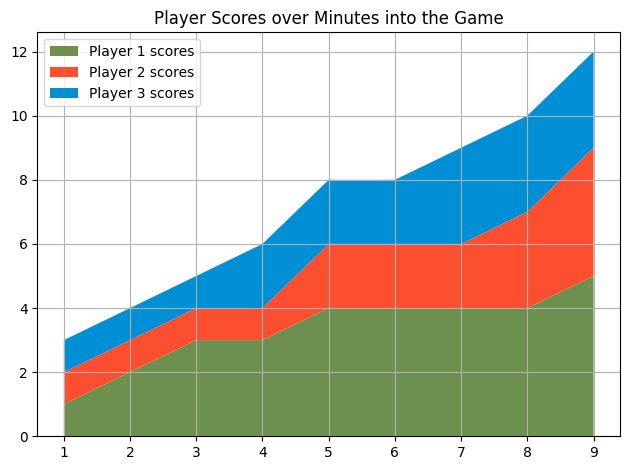

Write Python code to recreate this figure.
# Topic: Work with stack plots
# File: stack_plots.py
# plot data with respect to time
# Author: Xuhua Huang
#
# Highlights:
# TODO: filling area on line plots
# 1) matplotlib.pyplot.stackplot method
# 2) add labels and specify colors of the plot
#
# Last updated: Aug 18, 2021
# Created on: Aug 18, 2021

# %%
from matplotlib import pyplot as plt


def main() -> None:

    # x and y axis data
    minutes_into_game: list[int] = [1, 2, 3, 4, 5, 6, 7, 8, 9]
    player_1_scores: list[int] = [1, 2, 3, 3, 4, 4, 4, 4, 5]
    player_2_scores: list[int] = [1, 1, 1, 1, 2, 2, 2, 3, 4]
    player_3_scores: list[int] = [1, 1, 1, 2, 2, 2, 3, 3, 3]

    # labels and colour for each plot in the form of lists
    label_list: list[str] = ['Player 1 scores',
                             'Player 2 scores', 'Player 3 scores']
    # green, red, blue in hex decimals form
    color_list: list[str] = ['#6d904f', '#fc4f30', '#008fd5']

    plt.stackplot(minutes_into_game,
                  player_1_scores, player_2_scores, player_3_scores,
                  labels=label_list,
                  colors=color_list)

    # add some extra information to the plot
    plt.title('Player Scores over Minutes into the Game')
    plt.style.use('default')
    plt.legend(loc='upper left')  # specify the location of the legend
    plt.grid(True)
    plt.tight_layout()
    plt.show()

    return


if __name__ == '__main__':
    main()

# %%
